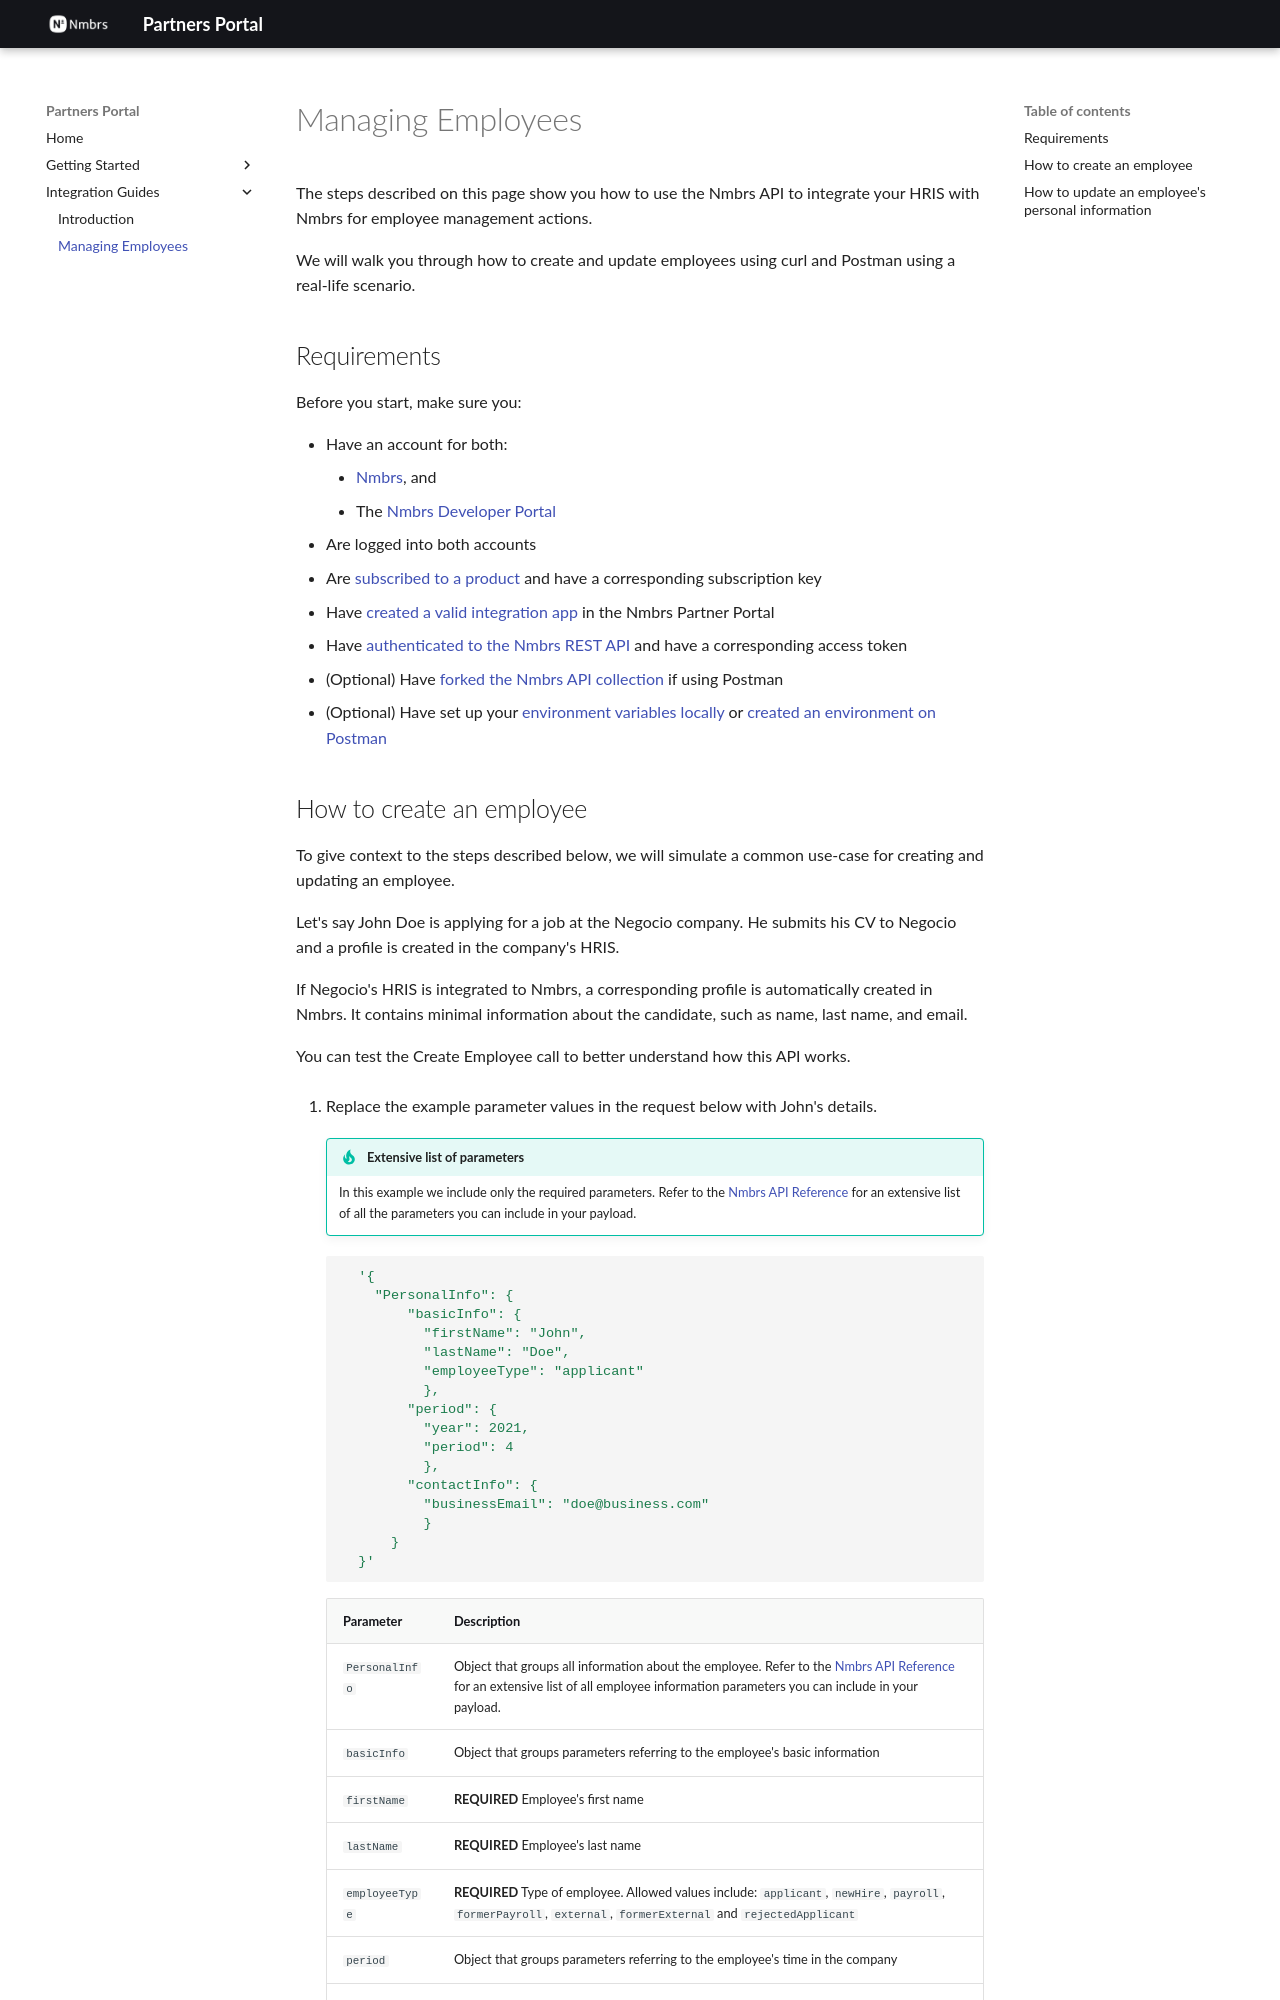

repository: ldecarvalho-doc/nmbrs-test · page: guide/manage-employees/index.html · generator: mkdocs

---
title: How to manage employees with the Nmbrs API
---

The steps described on this page show you how to use the Nmbrs API to integrate your HRIS with Nmbrs for employee management actions. 

We will walk you through how to create and update employees using curl and Postman using a real-life scenario. 

## Requirements

Before you start, make sure you:

- Have an account for both:
    - [Nmbrs](https://developer.nmbrs.com/docs/create-nmbrs-account), and
    - The [Nmbrs Developer Portal](https://developer.nmbrs.com/signin)
- Are logged into both accounts
- Are [subscribed to a product](https://developer.nmbrs.com/products) and have a corresponding subscription key
- Have [created a valid integration app](https://partner-portal.nmbrs.com/integrations) in the Nmbrs Partner Portal 
- Have [authenticated to the Nmbrs REST API](https://nmbrs.stoplight.io/docs/nmbrs-restapi/e9e0f5292b4a1-authentication) and have a corresponding access token
- (Optional) Have [forked the Nmbrs API collection](https://nmbrs.stoplight.io/docs/nmbrs-restapi/9c14f1c024642-getting-started#how-to-fork-a-collection) if using Postman
- (Optional) Have set up your [environment variables locally](https://www.freecodecamp.org/news/how-to-set-an-environment-variable-in-linux/) or [created an environment on Postman](https://learning.postman.com/docs/sending-requests/variables/environment-variables/)
